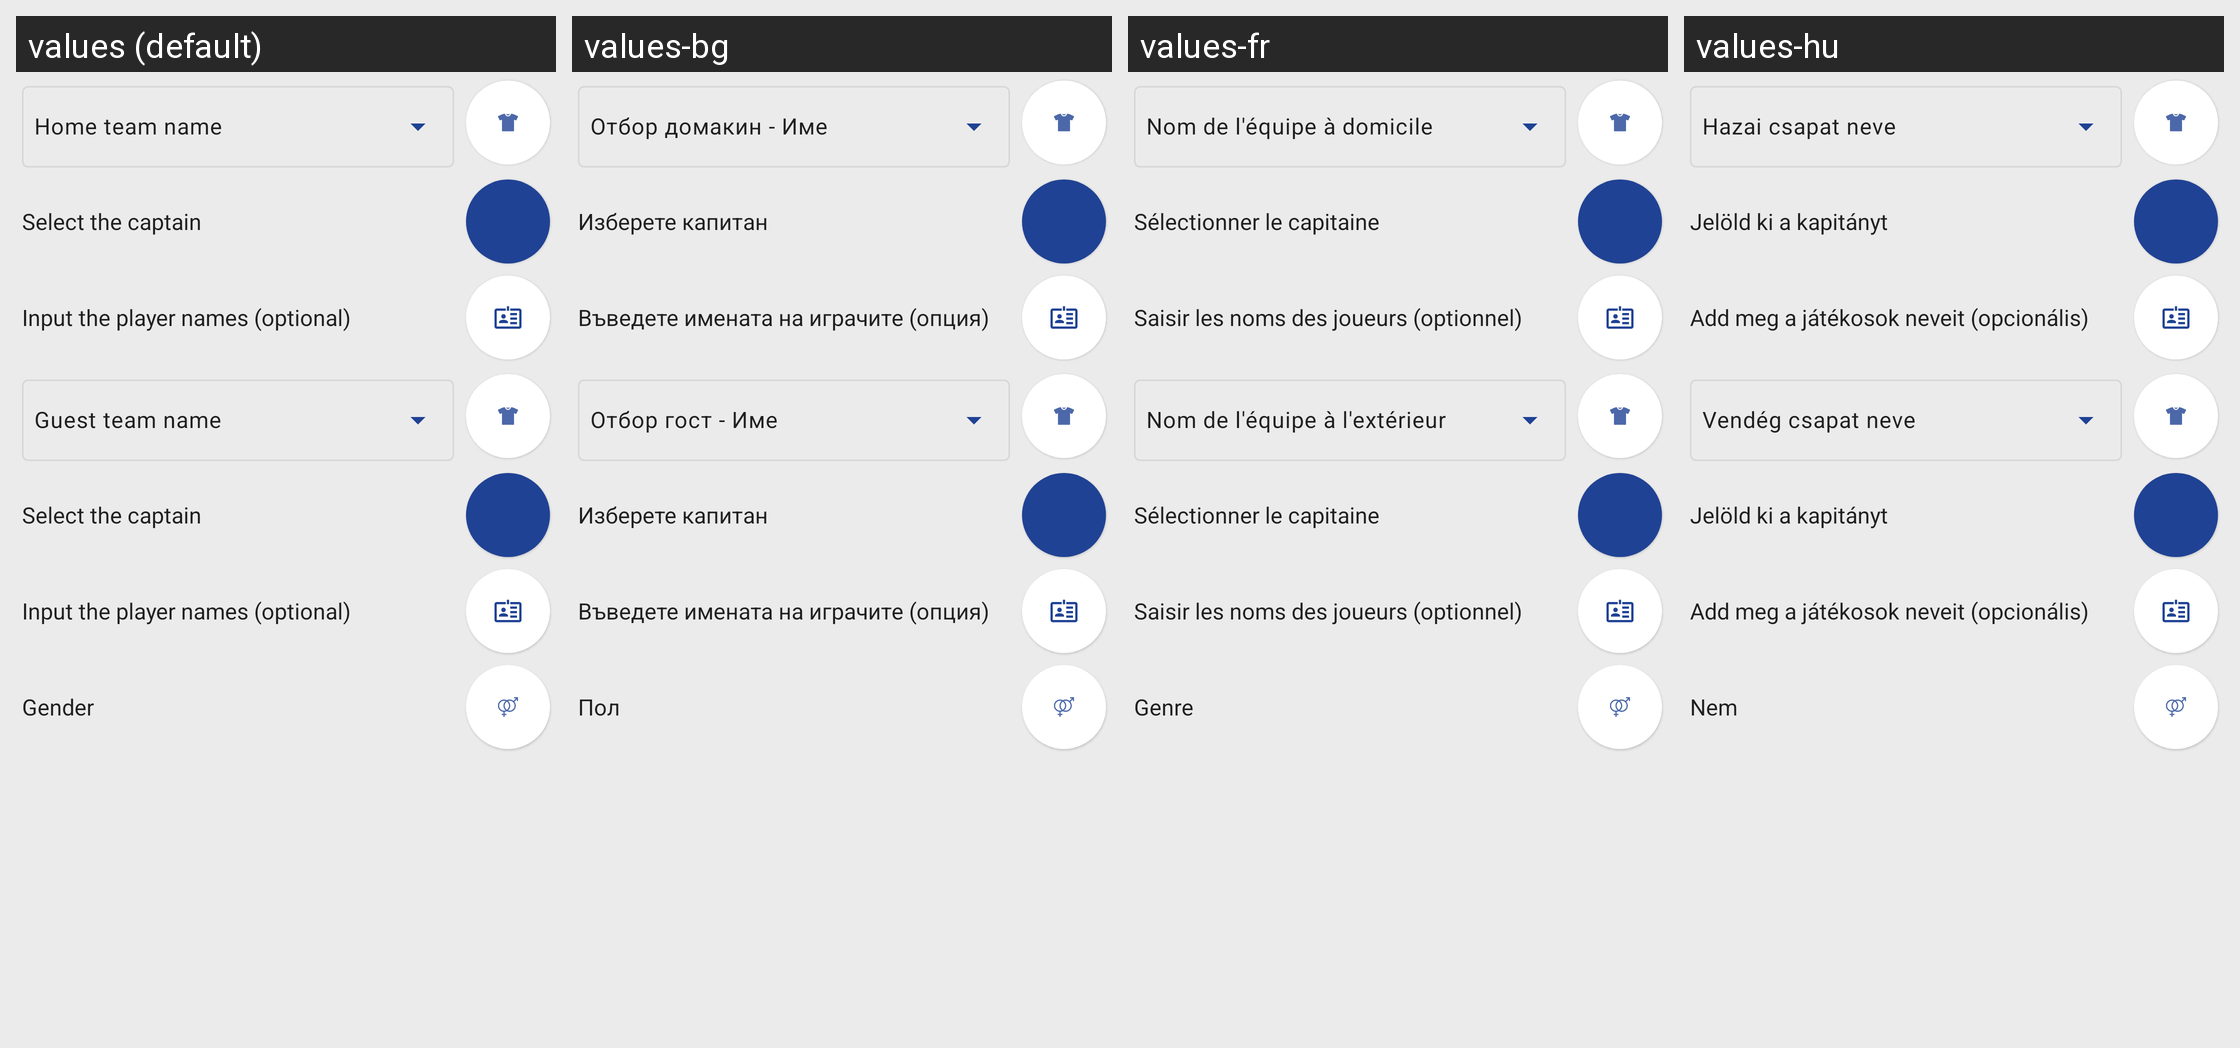

Here is an Android app screen in its default locale and in the app's own translations. Write out the translated-string differences for the strings that appear on this screen.
Android screen res/layout/fragment_quick_game_setup.xml rendered under 4 locales, left to right: values (default), values-bg, values-fr, values-hu. Device: Nexus 5 (rendered at 1080×1920; each locale shown at half size, 540×960, under a caption strip naming it); theme AppTheme.
Other locales in the repository, not shown: values-ar, values-ca, values-de, values-el, values-es, values-et, values-it, values-nl, values-pl, values-pt, values-pt-rBR, values-ru, values-tr.
Strings drawn on this screen, with the default value and each locale's value (text and hints the layout hard-codes, and strings that could not be matched under every locale, appear in the picture but are not listed):

home_team_hint
  values: Home team name
  values-bg: Отбор домакин - Име
  values-fr: Nom de l'équipe à domicile
  values-hu: Hazai csapat neve

select_captain
  values: Select the captain
  values-bg: Изберете капитан
  values-fr: Sélectionner le capitaine
  values-hu: Jelöld ki a kapitányt

input_player_names
  values: Input the player names (optional)
  values-bg: Въведете имената на играчите (опция)
  values-fr: Saisir les noms des joueurs (optionnel)
  values-hu: Add meg a játékosok neveit (opcionális)

guest_team_hint
  values: Guest team name
  values-bg: Отбор гост - Име
  values-fr: Nom de l'équipe à l'extérieur
  values-hu: Vendég csapat neve

gender_description
  values: Gender
  values-bg: Пол
  values-fr: Genre
  values-hu: Nem
